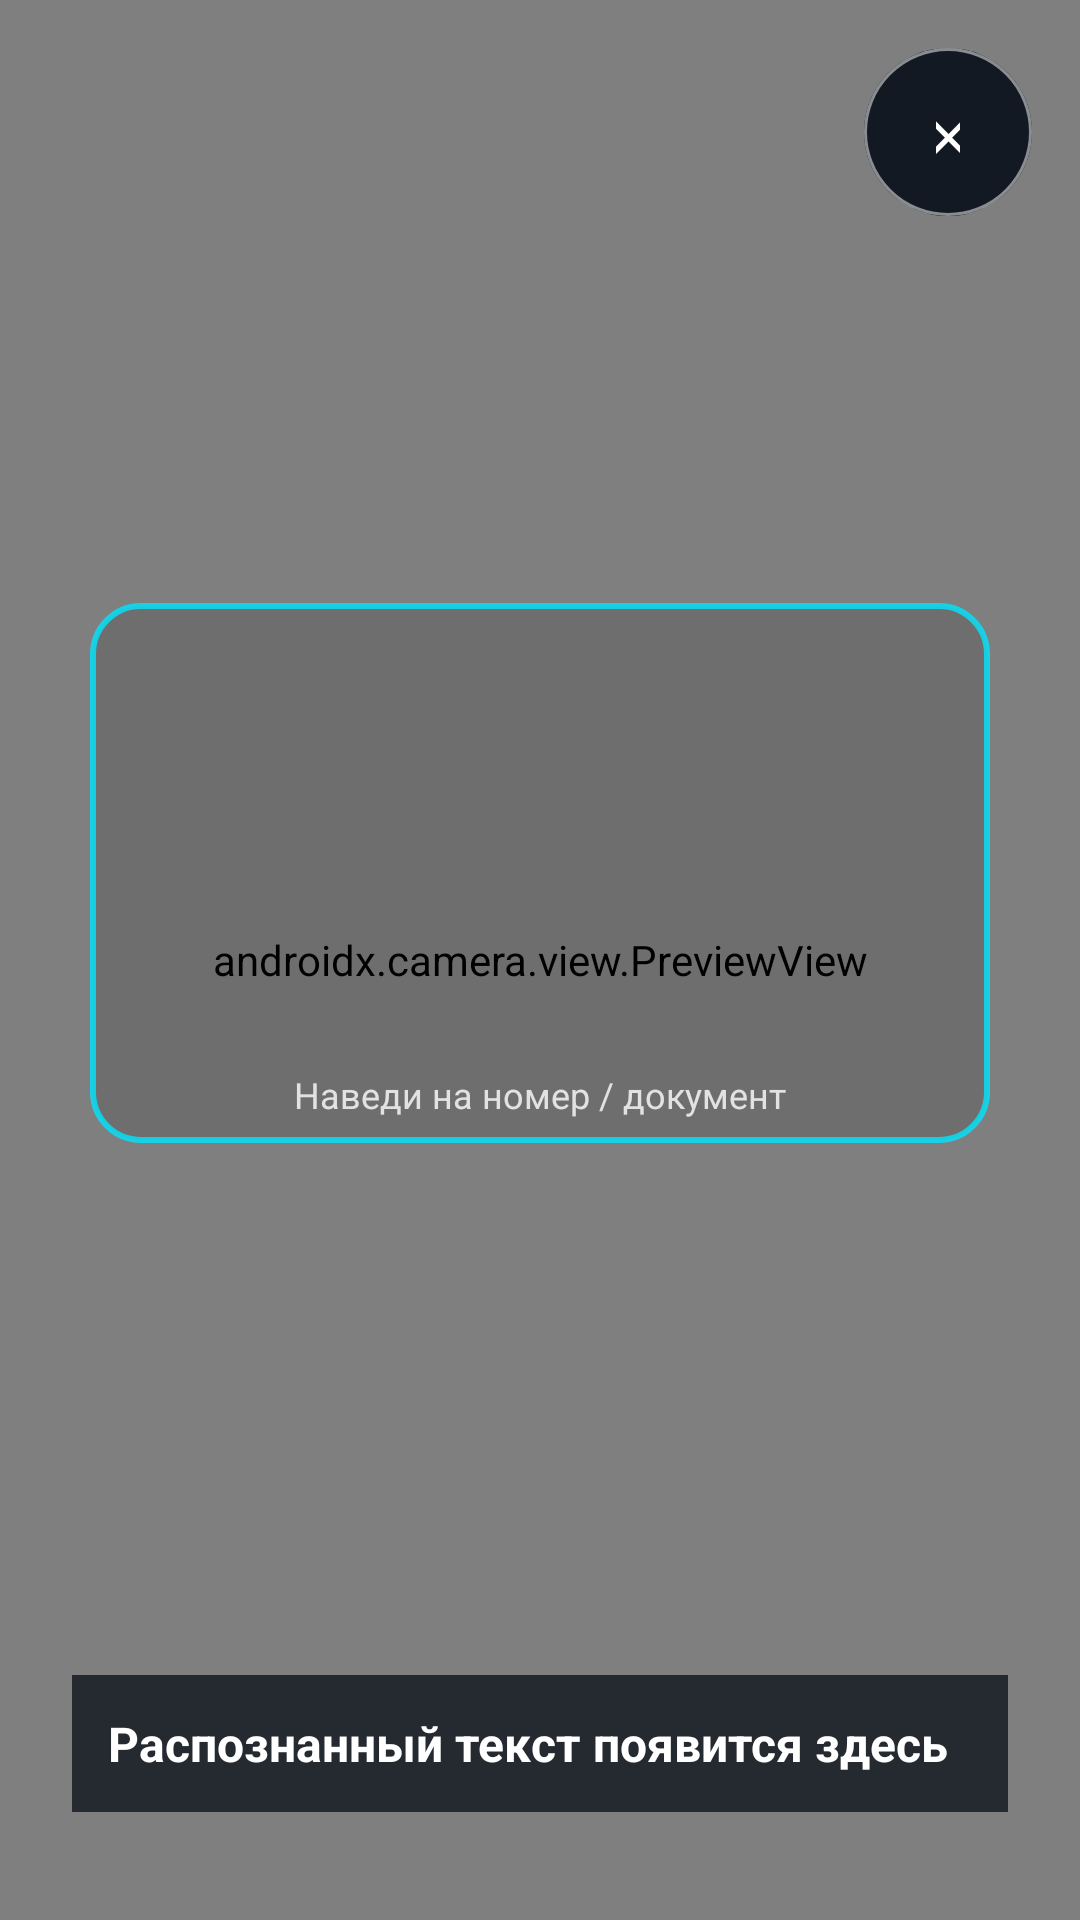

Here is an Android app screen rendered from its layout file. Give the layout XML and the strings, colors and styles it references.
<!-- AndroidManifest.xml: application theme Theme.DutyTracker -->
<!-- res/layout/activity_scanner.xml -->
<?xml version="1.0" encoding="utf-8"?>
<FrameLayout xmlns:android="http://schemas.android.com/apk/res/android"
    xmlns:app="http://schemas.android.com/apk/res-auto"
    android:layout_width="match_parent"
    android:layout_height="match_parent"
    android:background="#000000">

    <androidx.camera.view.PreviewView
        android:id="@+id/viewFinder"
        android:layout_width="match_parent"
        android:layout_height="match_parent"
        android:keepScreenOn="true" />

    <LinearLayout
        android:layout_width="match_parent"
        android:layout_height="match_parent"
        android:gravity="center_horizontal"
        android:orientation="vertical"
        android:padding="24dp">

        <View
            android:layout_width="match_parent"
            android:layout_height="0dp"
            android:layout_weight="1" />

        <FrameLayout
            android:layout_width="300dp"
            android:layout_height="180dp"
            android:background="@drawable/bg_scanner_target">

            <TextView
                android:layout_width="wrap_content"
                android:layout_height="wrap_content"
                android:layout_gravity="bottom|center_horizontal"
                android:layout_marginBottom="8dp"
                android:text="Наведи на номер / документ"
                android:textColor="#CCFFFFFF"
                android:textSize="12sp" />
        </FrameLayout>

        <View
            android:layout_width="match_parent"
            android:layout_height="0dp"
            android:layout_weight="1" />

        <TextView
            android:id="@+id/tvRecognizedText"
            android:layout_width="match_parent"
            android:layout_height="wrap_content"
            android:background="#CC10161F"
            android:padding="12dp"
            android:text="Распознанный текст появится здесь"
            android:textColor="#FFFFFF"
            android:textSize="16sp"
            android:textStyle="bold" />

        <Space
            android:layout_width="match_parent"
            android:layout_height="12dp" />
    </LinearLayout>

    <com.google.android.material.button.MaterialButton
        android:id="@+id/btnCloseScanner"
        style="@style/Widget.Material3.Button"
        android:layout_width="56dp"
        android:layout_height="56dp"
        android:layout_gravity="top|end"
        android:layout_margin="16dp"
        android:backgroundTint="#CC10161F"
        android:contentDescription="Закрыть сканер"
        android:insetTop="0dp"
        android:insetBottom="0dp"
        android:text="✕"
        android:textColor="#FFFFFF"
        android:textSize="22sp"
        app:cornerRadius="28dp"
        app:strokeColor="#80FFFFFF"
        app:strokeWidth="1dp" />

</FrameLayout>
<!-- resources referenced by this layout -->
<resources>
  <!-- drawable bg_scanner_target (drawable) -->
  <?xml version="1.0" encoding="utf-8"?>
  <shape xmlns:android="http://schemas.android.com/apk/res/android"
      android:shape="rectangle">
      <solid android:color="#22000000" />
      <corners android:radius="16dp" />
      <stroke
          android:width="2dp"
          android:color="#CC00E5FF" />
  </shape>
  <style name="Theme.DutyTracker" parent="Theme.Material3.DayNight.NoActionBar">
          <item name="colorPrimary">@color/md_primary</item>
          <item name="colorOnPrimary">@color/md_on_primary</item>
          <item name="colorPrimaryContainer">@color/md_primary_container</item>
          <item name="colorOnPrimaryContainer">@color/md_on_primary_container</item>
          <item name="colorSecondary">@color/md_secondary</item>
          <item name="colorOnSecondary">@color/md_on_secondary</item>
          <item name="colorSecondaryContainer">@color/md_secondary_container</item>
          <item name="colorOnSecondaryContainer">@color/md_on_secondary_container</item>
          <item name="colorTertiary">@color/md_tertiary</item>
          <item name="colorOnTertiary">@color/md_on_tertiary</item>
          <item name="colorError">@color/md_error</item>
          <item name="colorOnError">@color/md_on_error</item>
          <item name="colorErrorContainer">@color/md_error_container</item>
          <item name="android:colorBackground">@color/md_background</item>
          <item name="colorOnBackground">@color/md_on_background</item>
          <item name="colorSurface">@color/md_surface</item>
          <item name="colorOnSurface">@color/md_on_surface</item>
          <item name="colorSurfaceVariant">@color/md_surface_variant</item>
          <item name="colorOnSurfaceVariant">@color/md_on_surface_variant</item>
          <item name="colorOutline">@color/md_outline</item>
          <item name="android:statusBarColor">@android:color/transparent</item>
          <item name="android:windowLightStatusBar">true</item>
          <item name="android:windowBackground">@color/md_background</item>
          <item name="shapeAppearanceSmallComponent">@style/ShapeSmall</item>
          <item name="shapeAppearanceMediumComponent">@style/ShapeMedium</item>
          <item name="shapeAppearanceLargeComponent">@style/ShapeLarge</item>
      </style>
  <color name="md_primary">#1A56DB</color>
  <color name="md_on_primary">#FFFFFF</color>
  <color name="md_primary_container">#D6E4FF</color>
  <color name="md_on_primary_container">#001C56</color>
  <color name="md_secondary">#3D5A8A</color>
  <color name="md_on_secondary">#FFFFFF</color>
  <color name="md_secondary_container">#D6E3FF</color>
  <color name="md_on_secondary_container">#001B45</color>
  <color name="md_tertiary">#006780</color>
  <color name="md_on_tertiary">#FFFFFF</color>
  <color name="md_error">#FF003C</color>
  <color name="md_on_error">#FFFFFF</color>
  <color name="md_error_container">#FFDAD6</color>
  <color name="md_background">#000000</color>
  <color name="md_on_background">#191C25</color>
  <color name="md_surface">#000000</color>
  <color name="md_on_surface">#191C25</color>
  <color name="md_surface_variant">#E1E2F0</color>
  <color name="md_on_surface_variant">#44475A</color>
  <color name="md_outline">#74778C</color>
  <style name="ShapeSmall" parent="ShapeAppearance.Material3.SmallComponent">
          <item name="cornerSize">10dp</item>
      </style>
  <style name="ShapeMedium" parent="ShapeAppearance.Material3.MediumComponent">
          <item name="cornerSize">16dp</item>
      </style>
  <style name="ShapeLarge" parent="ShapeAppearance.Material3.LargeComponent">
          <item name="cornerSize">24dp</item>
      </style>
</resources>
